The GitHub repository bondi7/sargassum-image-detection contains a labelled image folder "dataset" with 8 categories: coast, coast_sky, coastline, dead_sargassum, death_sargassum, sargassum, sky, water. Examples follow, each with its label.

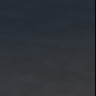
Label: water

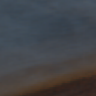
Label: dead_sargassum

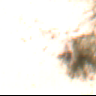
Label: coast

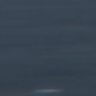
Label: water

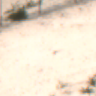
Label: coast_sky

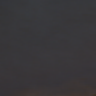
Label: sargassum
